Run: headless pygame with SDL's dummy video driver; simulated clock (each Clock.tick advances the game by its frame time, no real sleeping); random seed 0; keys injected as events and as key.get_pressed() state; no mouse input.
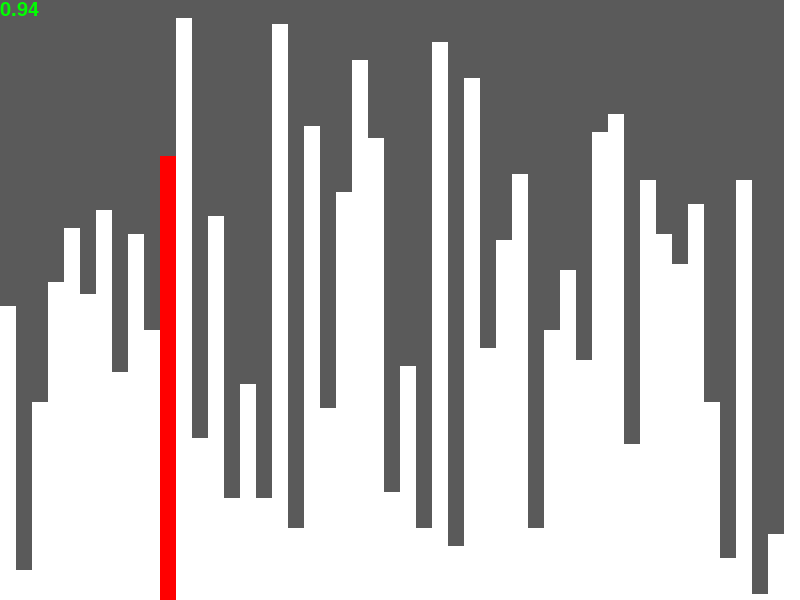
Frame 1 of 4 · flips 1–60 · no input
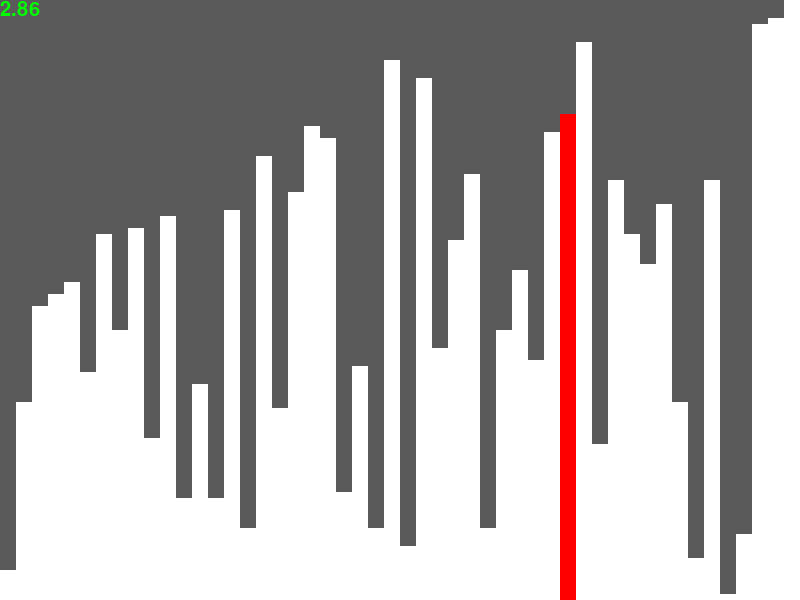
Frame 2 of 4 · flips 61–180 · tapped SPACE, RETURN · held RIGHT (→), D
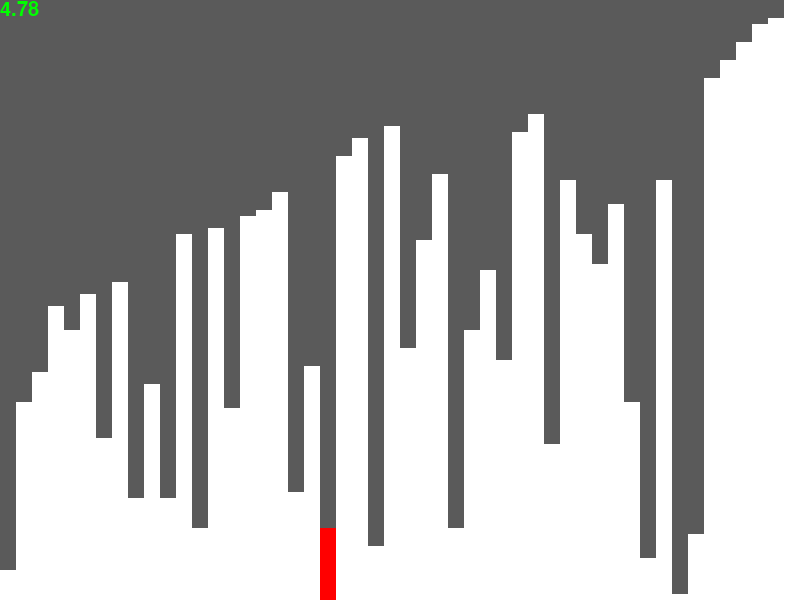
Frame 3 of 4 · flips 181–300 · held DOWN (↓), S
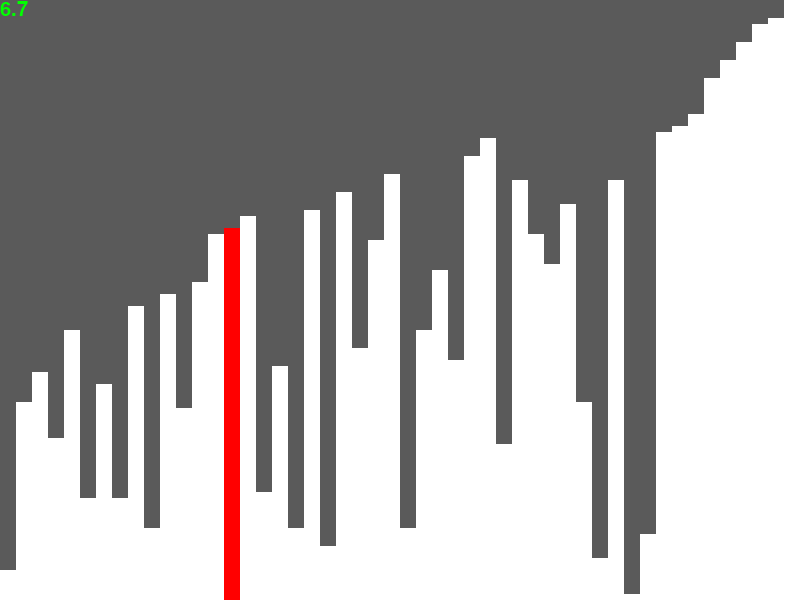
Frame 4 of 4 · flips 301–420 · held LEFT (←), A, UP (↑), W

The pygame program that drew these frames:

from random import randint
import pygame
from pygame.locals import *

pygame.font.init()
FONT = pygame.font.Font(None, 30)

class Screen:
	def __init__(self, width, height, fps = 60):
		self.width = width
		self.height = height

		self.display = pygame.display.set_mode((self.width, self.height))
		pygame.display.set_caption("BUBBLE SORT")
		self.clock = pygame.time.Clock()
		self.fps = fps

	def update(self):
		dt = self.clock.tick(self.fps)
		pygame.display.flip()

		return dt

	def fill(self, color = (0, 0, 0)):
		self.display.fill(color)

	def blitrects(self, rects, color = (255, 255, 255)):
		for rect in rects:
			pygame.draw.rect(self.display, color, rect)

	def text(self, text, rect, color, font):
		self.display.blit(font.render(text, True, color), rect)

def bubblesort(nums):
	for i in range(len(nums)):
		for j in range(0, len(nums) - i - 1):
			if nums[j] > nums[j + 1]:
				nums[j], nums[j + 1] = nums[j + 1], nums[j]


def random_list(low, high, size):
	l = []
	for i in range(size):
		l.append(randint(low, high))

	return l

def crect(nums, surface_width, surface_height):
	r = []
	r_width = surface_width // len(nums)
	hf = surface_height // max(nums)                                      #height factor
	for i in range(len(nums)):
		r.append(pygame.Rect(r_width * i, surface_height - nums[i] * hf, r_width, nums[i] * hf))

	return r

def main():

	nums = random_list(0, 100, 50)
	dt = 0
	time = 0 

	for i in range(len(nums)):
		flag = True
		for j in range(0, len(nums) - i - 1):


			for event in pygame.event.get():
				if event.type == QUIT:
					pygame.quit()
					exit()

			if nums[j] > nums[j + 1]:
				flag = False
				nums[j], nums[j + 1] = nums[j + 1], nums[j]


			scr.fill((90, 90, 90))

			rects = crect(nums, scr.width, scr.height)

			scr.blitrects(rects)

			pygame.draw.rect(scr.display, (255, 0, 0), rects[j])
			scr.text(str(round(time, 2)), (0, 0, 40, 40), (0, 255, 0), FONT)
			dt = scr.update()
			time += dt/1000
		if flag:
			break

#main

pygame.init()
scr = Screen(800, 600, 60)

main()
while True:
	for event in pygame.event.get():
		if event.type == QUIT:
			exit()
		if event.type == KEYDOWN:
			main()
